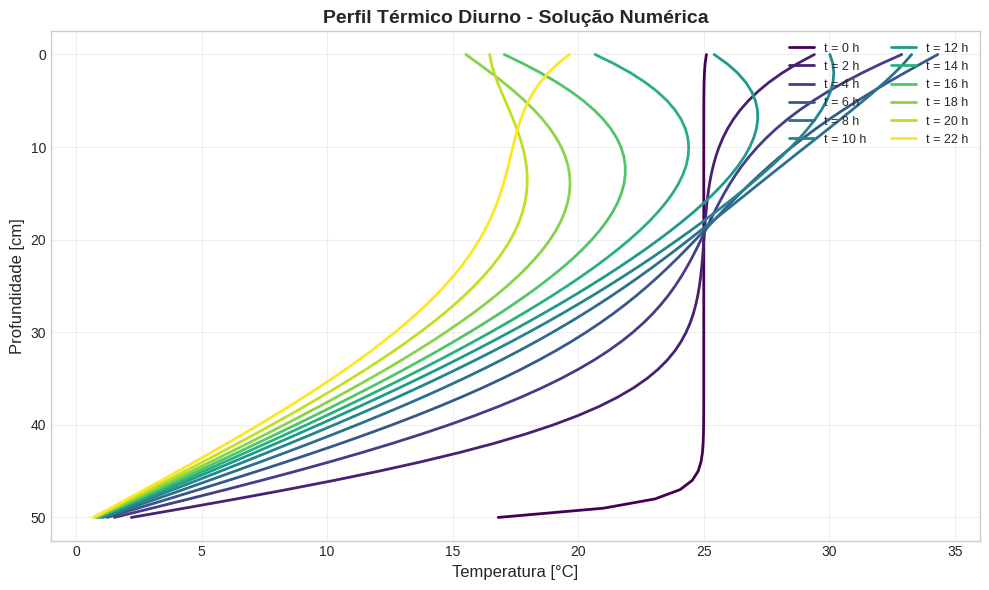
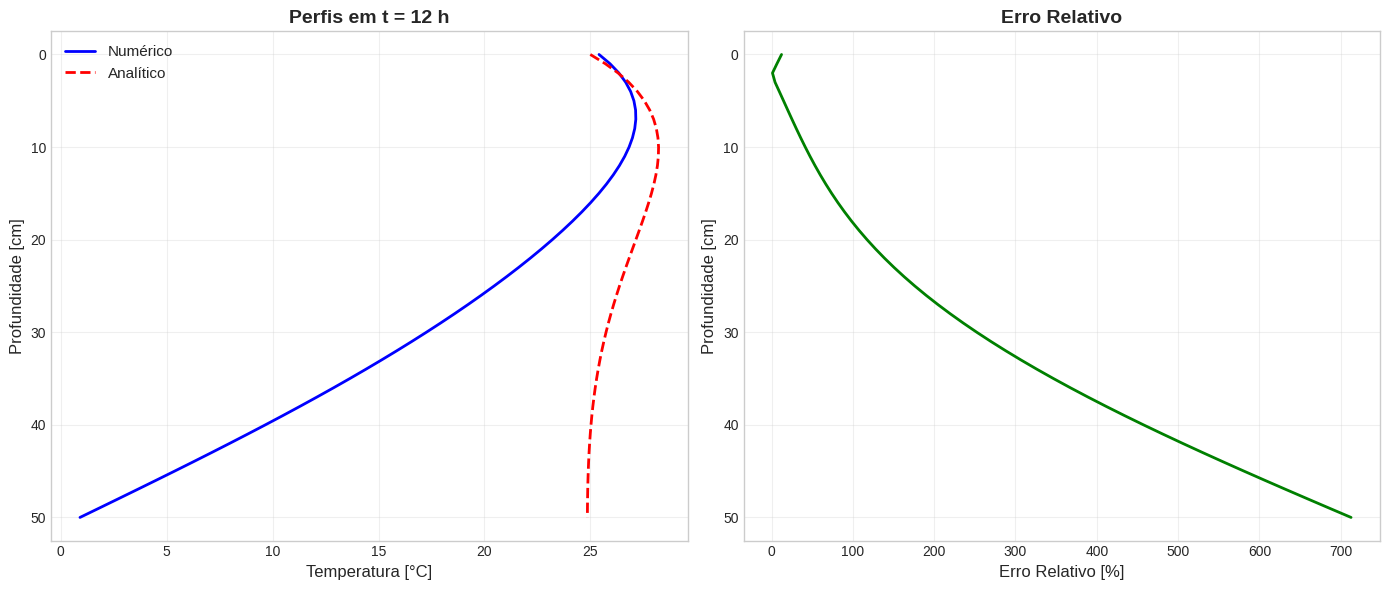

Source code (Python) for these figures, in order:
# ============================================================
# CONFIGURAÇÃO INICIAL
# ============================================================
import numpy as np
import matplotlib.pyplot as plt

plt.style.use('seaborn-v0_8-whitegrid')
plt.rcParams['figure.figsize'] = (12, 6)

print("✅ Ambiente configurado com sucesso!")

# ============================================================
# PARÂMETROS DO SOLO
# ============================================================

print("=" * 60)
print("PARÂMETROS DO SOLO E DISCRETIZAÇÃO")
print("=" * 60)

# Propriedades do solo (franco-arenoso)
k = 0.74           # W/(m·K) (calculado no Cap. 8)
rho_b = 1500       # kg/m³ (densidade aparente)
c_p = 800          # J/(kg·K) (calor específico)

# Difusividade térmica
alpha = k / (rho_b * c_p)

# Domínio computacional
L = 0.5            # m (profundidade)
N = 51             # número de nós
dz = L / (N - 1)   # espaçamento espacial

# Parâmetros temporais
dt = 300           # s (passo de tempo - 5 min)
t_final = 86400    # s (1 dia)
N_steps = int(t_final / dt)

# Número de Fourier
r = alpha * dt / dz**2

print(f"\n📊 Propriedades do solo:")
print(f"  • k = {k} W/(m·K)")
print(f"  • ρ_b = {rho_b} kg/m³")
print(f"  • c_p = {c_p} J/(kg·K)")
print(f"  • α = {alpha:.2e} m²/s")

print(f"\n📐 Discretização:")
print(f"  • L = {L} m")
print(f"  • N = {N} nós")
print(f"  • Δz = {dz*100:.2f} cm")
print(f"  • Δt = {dt} s ({dt/60:.1f} min)")
print(f"  • t_final = {t_final/3600:.1f} h")
print(f"  • N_steps = {N_steps}")

print(f"\n🔍 Número de Fourier:")
print(f"  • r = α·Δt/Δz² = {r:.4f}")
if r < 0.5:
    print(f"  • r < 0,5 → esquema explícito também seria estável")
else:
    print(f"  • r ≥ 0,5 → esquema implícito é necessário")

# ============================================================
# ALGORITMO DE THOMAS
# ============================================================

def thomas_algorithm(a, b, c, d):
    """
    Resolve sistema tridiagonal Ax = d pelo algoritmo de Thomas.
    
    Parâmetros:
    -----------
    a : array
        Subdiagonal (a[0] ignorado)
    b : array
        Diagonal principal
    c : array
        Superdiagonal (c[-1] ignorado)
    d : array
        Vetor do lado direito
    
    Retorna:
    --------
    array
        Solução x
    """
    n = len(d)
    c_ = np.zeros(n)
    d_ = np.zeros(n)
    
    # Eliminação para frente
    c_[0] = c[0] / b[0]
    d_[0] = d[0] / b[0]
    for i in range(1, n):
        denom = b[i] - a[i] * c_[i - 1]
        c_[i] = c[i] / denom
        d_[i] = (d[i] - a[i] * d_[i - 1]) / denom
    
    # Substituição para trás
    x = np.zeros(n)
    x[-1] = d_[-1]
    for i in range(n - 2, -1, -1):
        x[i] = d_[i] - c_[i] * x[i + 1]
    
    return x

print("✅ Algoritmo de Thomas implementado!")

# Teste com sistema simples
a_test = np.array([0, -1, -1, -1])
b_test = np.array([2, 2, 2, 2])
c_test = np.array([-1, -1, -1, 0])
d_test = np.array([1, 0, 0, 1])

x_test = thomas_algorithm(a_test, b_test, c_test, d_test)
print(f"\n🧪 Teste: solução = {x_test}")

# ============================================================
# SIMULAÇÃO NUMÉRICA
# ============================================================

print("=" * 60)
print("SIMULAÇÃO NUMÉRICA - PERFIL TÉRMICO DIURNO")
print("=" * 60)

# Condição de contorno na superfície
T_media = 25.0     # °C
A = 10.0           # °C (amplitude)
omega = 2 * np.pi / 86400  # rad/s

def T_superficie(t):
    """Temperatura na superfície em função do tempo."""
    return T_media + A * np.sin(omega * t)

# Arrays
z = np.linspace(0, L, N)
T = np.full(N, T_media)  # Condição inicial: temperatura uniforme

# Matriz do sistema (constante)
a = -r * np.ones(N)
b = (1 + 2*r) * np.ones(N)
c = -r * np.ones(N)

# Armazenar resultados
resultados = []
tempos = []

# Loop temporal
for step in range(N_steps):
    t = step * dt
    
    # Vetor do lado direito
    d = T.copy()
    
    # Condição de contorno na superfície (Dirichlet)
    d[0] += r * T_superficie(t + dt)
    
    # Condição de contorno na base (Neumann: fluxo nulo)
    d[-1] += r * T[-1]
    b[-1] += r  # Ajustar diagonal
    
    # Resolver sistema tridiagonal
    T = thomas_algorithm(a, b, c, d)
    
    # Restaurar diagonal (foi modificada)
    b[-1] = 1 + 2*r
    
    # Salvar resultados a cada 2 horas
    if t % 7200 == 0:
        resultados.append(T.copy())
        tempos.append(t / 3600)

print(f"\n✅ Simulação concluída!")
print(f"  • Tempo total: {t_final/3600:.1f} h")
print(f"  • Número de passos: {N_steps}")
print(f"  • Número de snapshots: {len(resultados)}")

# ============================================================
# VISUALIZAÇÃO DOS PERFIS
# ============================================================

fig, ax = plt.subplots(figsize=(10, 6))

cores = plt.cm.viridis(np.linspace(0, 1, len(resultados)))

for i, (t_h, T_perf) in enumerate(zip(tempos, resultados)):
    ax.plot(T_perf, z * 100, color=cores[i], linewidth=2, label=f't = {t_h:.0f} h')

ax.set_xlabel('Temperatura [°C]', fontsize=12)
ax.set_ylabel('Profundidade [cm]', fontsize=12)
ax.set_title('Perfil Térmico Diurno - Solução Numérica', fontsize=14, fontweight='bold')
ax.legend(fontsize=9, loc='upper right', ncol=2)
ax.grid(True, alpha=0.3)
ax.invert_yaxis()
plt.tight_layout()
plt.show()

print("\n💡 Observações:")
print("  • A amplitude decai exponencialmente com a profundidade")
print("  • Há um atraso de fase (onda se propaga para baixo)")
print("  • A ~15 cm, a variação é quase nula")

# ============================================================
# COMPARAÇÃO COM SOLUÇÃO ANALÍTICA
# ============================================================

print("=" * 60)
print("COMPARAÇÃO: NUMÉRICA vs. ANALÍTICA")
print("=" * 60)

# Solução analítica
beta = np.sqrt(omega / (2 * alpha))

def T_analitica(z, t):
    """Solução analítica para condição de contorno sinusoidal."""
    return T_media + A * np.exp(-beta * z) * np.sin(omega * t - beta * z)

# Comparar em t = 12 h (meio do dia)
t_comp = 12 * 3600  # s
T_num = resultados[6]  # índice correspondente a t = 12 h
T_ana = T_analitica(z, t_comp)

# Erro relativo
erro = np.abs(T_num - T_ana) / (np.max(T_ana) - np.min(T_ana)) * 100
erro_medio = np.mean(erro)

fig, axes = plt.subplots(1, 2, figsize=(14, 6))

# Gráfico 1: Perfis
axes[0].plot(T_num, z * 100, 'b-', linewidth=2, label='Numérico')
axes[0].plot(T_ana, z * 100, 'r--', linewidth=2, label='Analítico')
axes[0].set_xlabel('Temperatura [°C]', fontsize=12)
axes[0].set_ylabel('Profundidade [cm]', fontsize=12)
axes[0].set_title('Perfis em t = 12 h', fontsize=14, fontweight='bold')
axes[0].legend(fontsize=11)
axes[0].grid(True, alpha=0.3)
axes[0].invert_yaxis()

# Gráfico 2: Erro
axes[1].plot(erro, z * 100, 'g-', linewidth=2)
axes[1].set_xlabel('Erro Relativo [%]', fontsize=12)
axes[1].set_ylabel('Profundidade [cm]', fontsize=12)
axes[1].set_title('Erro Relativo', fontsize=14, fontweight='bold')
axes[1].grid(True, alpha=0.3)
axes[1].invert_yaxis()

plt.tight_layout()
plt.show()

print(f"\n📊 Erro relativo médio: {erro_medio:.2f}%")
print(f"  • Erro máximo: {np.max(erro):.2f}%")
print(f"  • Erro mínimo: {np.min(erro):.2f}%")

if erro_medio < 5:
    print(f"\n✅ Excelente concordância entre numérico e analítico!")
else:
    print(f"\n⚠️ Erro elevado - verificar discretização")
